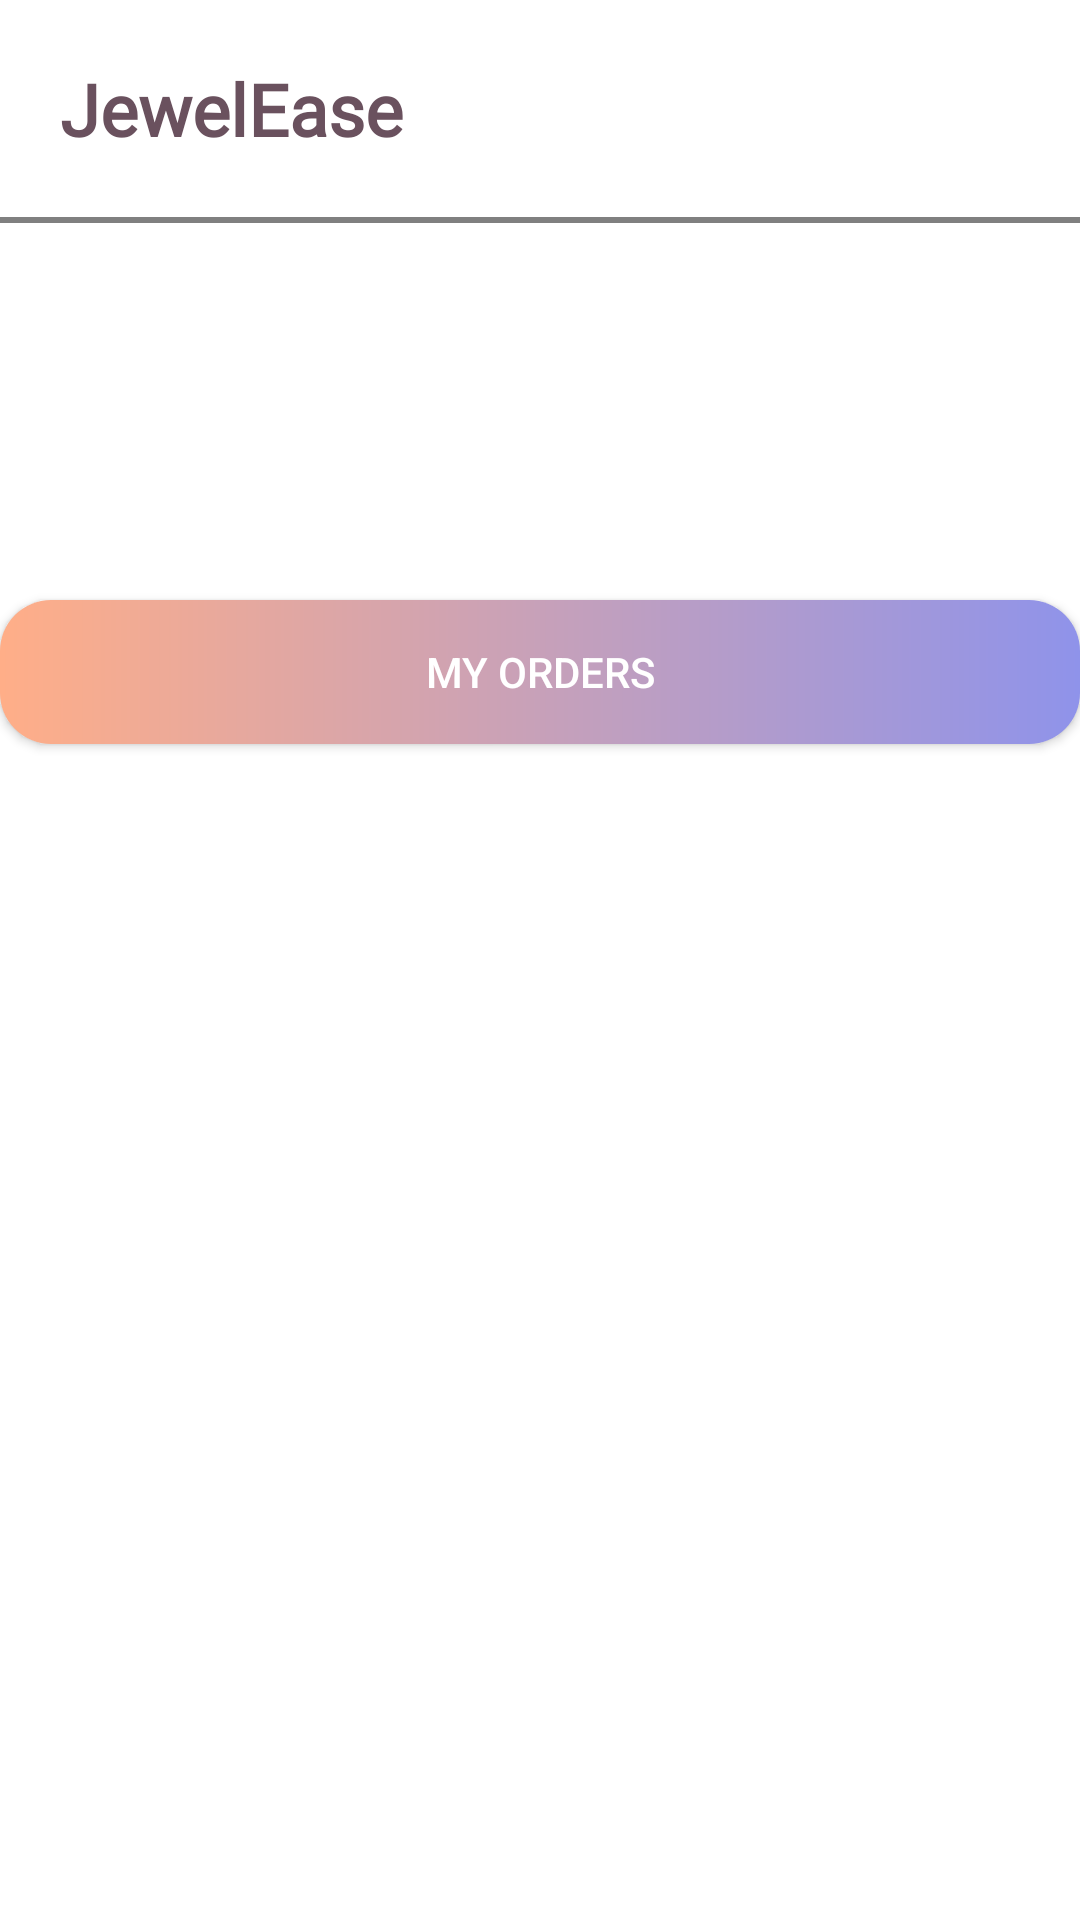

Write the Android layout XML for this screen, with the resource values it uses.
<!-- AndroidManifest.xml: application theme Theme.JewelEase -->
<!-- res/layout/sidebar.xml -->
<?xml version="1.0" encoding="utf-8"?>
<LinearLayout xmlns:android="http://schemas.android.com/apk/res/android"
    android:layout_width="match_parent"
    android:layout_height="match_parent"
    android:background="@color/white"
    android:orientation="vertical">


    <LinearLayout
        android:layout_width="match_parent"
        android:layout_height="200dp"
        android:orientation="vertical">
        <TextView
            android:layout_width="match_parent"
            android:layout_height="wrap_content"
            android:fontFamily="@font/poppins_regular"
            android:padding="20dp"
            android:text="JewelEase"
            android:textColor="@color/pinkDark"
            android:textSize="24sp"
            android:textStyle="bold" />
        <View
            android:layout_width="match_parent"
            android:layout_height="2dp"
            android:background="@color/grey"/>
    </LinearLayout>
    <Button
        android:layout_width="match_parent"
        android:layout_height="wrap_content"
        android:textColor="@color/white"
        android:background="@drawable/gradient_background"
        android:drawableEnd="@drawable/baseline_arrow_forward_24"
        android:drawableTint="@color/grey"
        android:onClick="openMyOrder"
        android:text="My Orders"/>
</LinearLayout>
<!-- resources referenced by this layout -->
<resources>
  <color name="grey">#808080</color>
  <color name="pinkDark">#6A515E</color>
  <color name="white">#FFFFFFFF</color>
  <!-- drawable gradient_background (drawable) -->
  <?xml version="1.0" encoding="utf-8"?>
  <layer-list xmlns:android="http://schemas.android.com/apk/res/android">
      <item>
          <shape android:shape="rectangle">
              <gradient
                  android:type="linear"
                  android:startColor="#5FD3FF"
                  android:endColor="#00ffffff"
                  android:centerColor="@null"
                  android:gradientRadius="0dp"/>
              <gradient
                  android:type="linear"
                  android:startColor="#FFAE88"
                  android:endColor="#8F93EA"
                  android:centerColor="@null"
                  android:gradientRadius="0dp"/>
              <corners android:radius="17dp"/>
          </shape>
      </item>
  </layer-list>
  <style name="Theme.JewelEase" parent="Base.Theme.JewelEase" />
  <style name="Base.Theme.JewelEase" parent="Theme.AppCompat.DayNight.NoActionBar">
          
          
      </style>
</resources>
